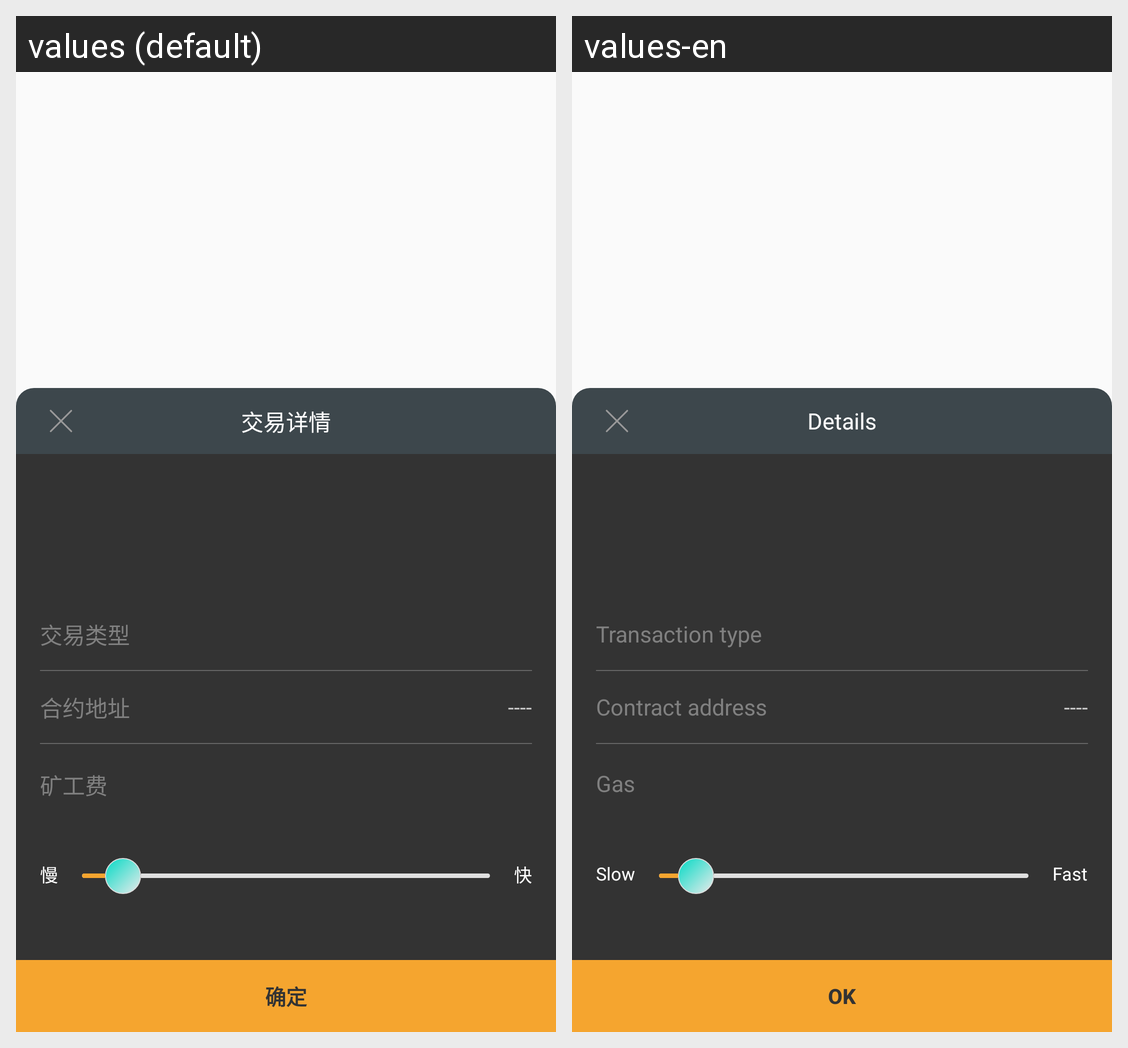

Strings drawn on this Android screen and how each of the app's shown locales translates them:
Android screen res/layout/contract_transaction_popup_window.xml rendered under 2 locales, left to right: values (default), values-en. Device: Nexus 5 (rendered at 1080×1920; each locale shown at half size, 540×960, under a caption strip naming it); theme AppTheme.
Strings drawn on this screen, with the default value and each locale's value (text and hints the layout hard-codes, and strings that could not be matched under every locale, appear in the picture but are not listed):

transfer_detail
  values: 交易详情
  values-en: Details

tx_type
  values: 交易类型
  values-en: Transaction type

contract_address
  values: 合约地址
  values-en: Contract address

transfer_price
  values: 矿工费
  values-en: Gas

slow
  values: 慢
  values-en: Slow

fast
  values: 快
  values-en: Fast

sure
  values: 确定
  values-en: OK
